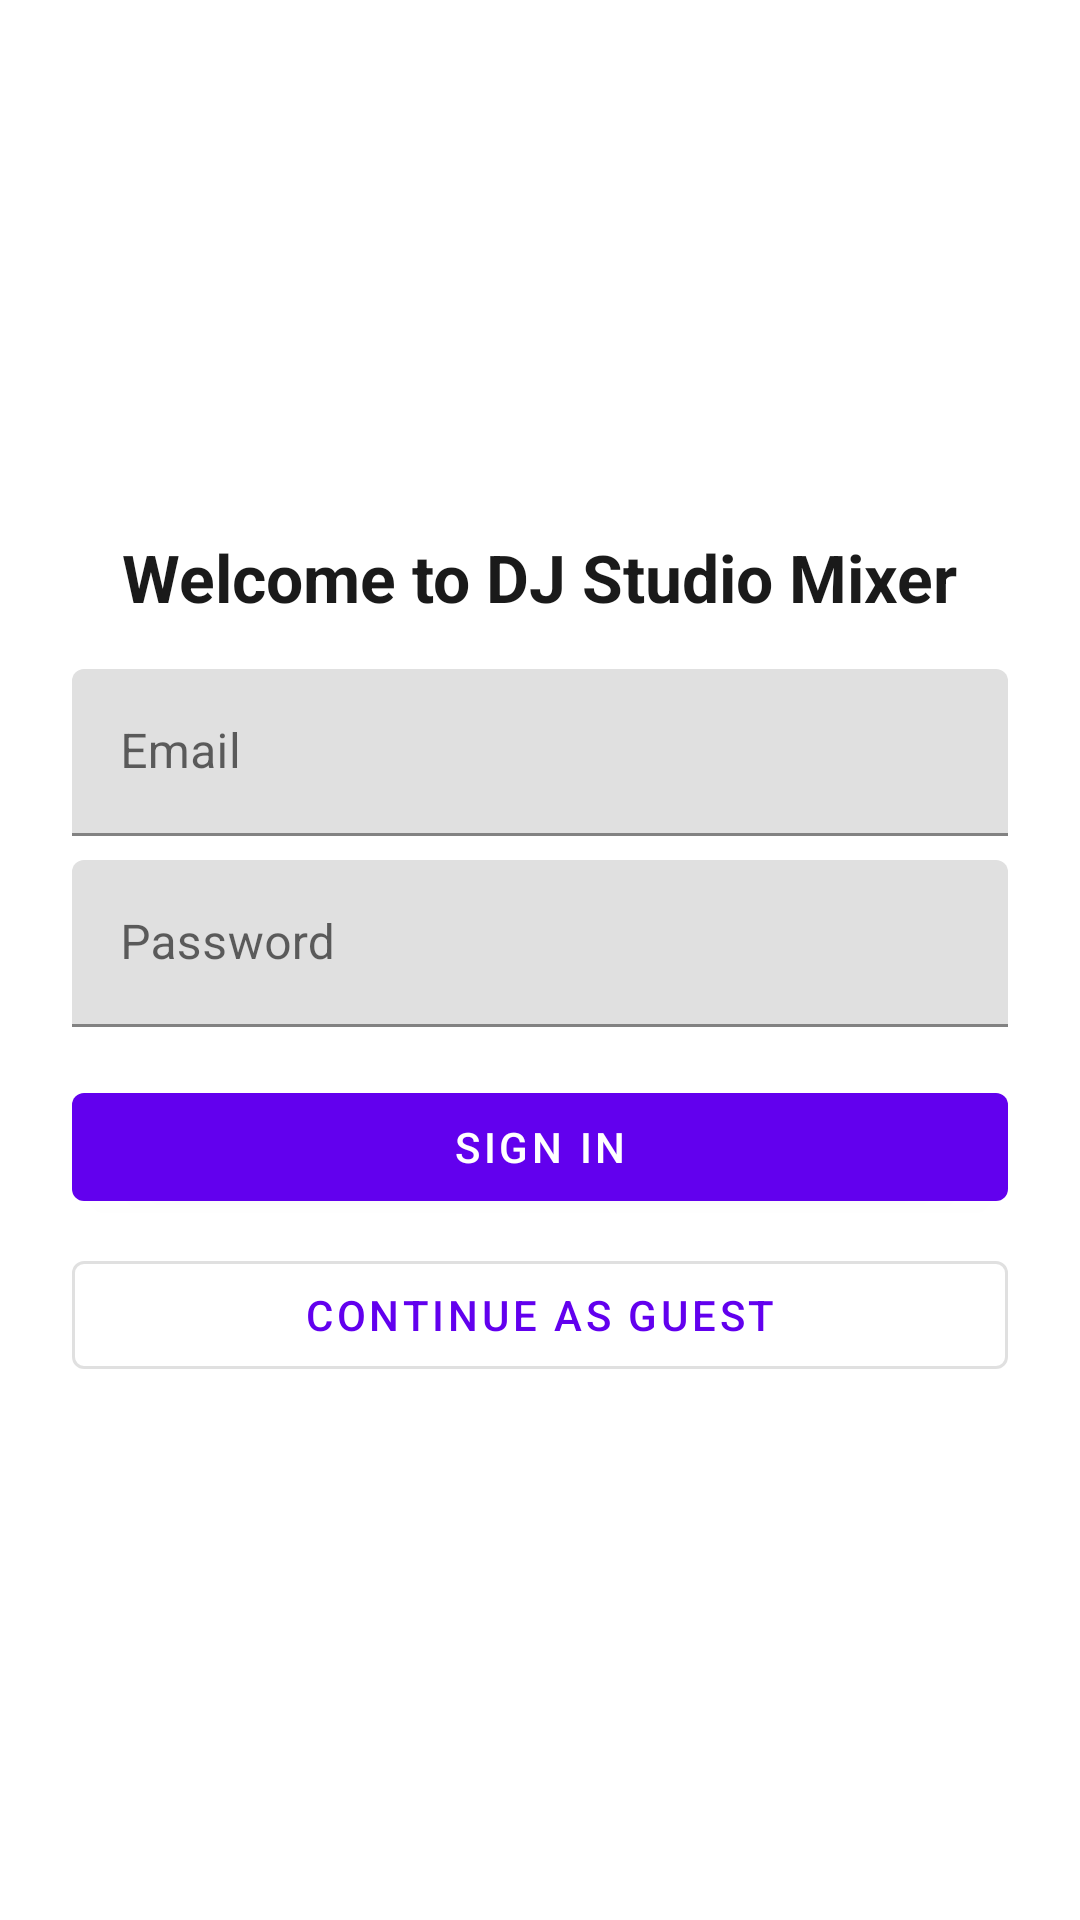

Produce the Android XML layout that renders to this screen, including the resource entries it uses.
<!-- AndroidManifest.xml: application theme Theme.DJStudio.Light -->
<!-- res/layout/activity_auth.xml -->
<?xml version="1.0" encoding="utf-8"?>
<LinearLayout xmlns:android="http://schemas.android.com/apk/res/android"
    xmlns:app="http://schemas.android.com/apk/res-auto"
    android:orientation="vertical"
    android:padding="24dp"
    android:gravity="center"
    android:layout_width="match_parent"
    android:layout_height="match_parent">

    <com.google.android.material.textview.MaterialTextView
        android:id="@+id/txtTitle"
        android:text="@string/login_title"
        android:textSize="22sp"
        android:textStyle="bold"
        android:textColor="@color/onSurface"
        android:layout_width="wrap_content"
        android:layout_height="wrap_content" />

    <com.google.android.material.textfield.TextInputLayout
        android:id="@+id/inputLayoutEmail"
        android:layout_width="match_parent"
        android:layout_height="wrap_content"
        android:layout_marginTop="16dp">
        <com.google.android.material.textfield.TextInputEditText
            android:id="@+id/inputEmail"
            android:hint="@string/email"
            android:inputType="textEmailAddress"
            android:layout_width="match_parent"
            android:layout_height="wrap_content"/>
    </com.google.android.material.textfield.TextInputLayout>

    <com.google.android.material.textfield.TextInputLayout
        android:id="@+id/inputLayoutPassword"
        android:layout_width="match_parent"
        android:layout_height="wrap_content"
        android:layout_marginTop="8dp">
        <com.google.android.material.textfield.TextInputEditText
            android:id="@+id/inputPassword"
            android:hint="@string/password"
            android:inputType="textPassword"
            android:layout_width="match_parent"
            android:layout_height="wrap_content"/>
    </com.google.android.material.textfield.TextInputLayout>

    <com.google.android.material.button.MaterialButton
        android:id="@+id/btnSignIn"
        android:text="@string/sign_in"
        android:layout_marginTop="16dp"
        android:layout_width="match_parent"
        android:layout_height="wrap_content" />

    <com.google.android.material.button.MaterialButton
        android:id="@+id/btnGuest"
        android:text="@string/continue_guest"
        style="?attr/materialButtonOutlinedStyle"
        android:layout_marginTop="8dp"
        android:layout_width="match_parent"
        android:layout_height="wrap_content" />

</LinearLayout>
<!-- resources referenced by this layout -->
<resources>
  <color name="onSurface">#FF1A1A1A</color>
  <string name="continue_guest">Continue as Guest</string>
  <string name="email">Email</string>
  <string name="login_title">Welcome to DJ Studio Mixer</string>
  <string name="password">Password</string>
  <string name="sign_in">Sign In</string>
  <style name="Theme.DJStudio.Light" parent="Theme.MaterialComponents.Light.NoActionBar">
          <item name="colorPrimary">@color/colorPrimary</item>
          <item name="colorPrimaryVariant">@color/colorPrimaryDark</item>
          <item name="colorSecondary">@color/colorSecondary</item>
          <item name="colorAccent">@color/colorAccent</item>
          <item name="android:statusBarColor">@color/colorPrimaryDark</item>
          <item name="android:navigationBarColor">@color/surfaceLight</item>
          <item name="materialButtonStyle">@style/Widget.DJStudio.Button</item>
          <item name="android:windowLightStatusBar">true</item>
          <item name="android:windowBackground">@drawable/splash_background</item>
      </style>
  <color name="colorPrimary">#1DB954</color>
  <color name="colorPrimaryDark">#169347</color>
  <color name="colorSecondary">#191414</color>
  <color name="colorAccent">#F50057</color>
  <color name="surfaceLight">#FFFFFFFF</color>
  <style name="Widget.DJStudio.Button" parent="Widget.MaterialComponents.Button">
          <item name="android:insetTop">8dp</item>
          <item name="android:insetBottom">8dp</item>
          <item name="cornerRadius">12dp</item>
      </style>
  <!-- drawable splash_background (drawable) -->
  <?xml version="1.0" encoding="utf-8"?>
  <layer-list xmlns:android="http://schemas.android.com/apk/res/android">
      <item android:drawable="@color/surfaceLight"/>
      <item>
          <bitmap
              android:gravity="center"
              android:src="@drawable/ic_stat_music_note" />
      </item>
  </layer-list>
  <!-- drawable ic_stat_music_note (drawable) -->
  <?xml version="1.0" encoding="utf-8"?>
  <vector xmlns:android="http://schemas.android.com/apk/res/android"
      android:width="24dp" android:height="24dp" android:viewportWidth="24"
      android:viewportHeight="24">
      <path
          android:fillColor="#1DB954"
          android:pathData="M12 3v10.55A4 4 0 1 1 10 17V7h8V3h-6z"/>
  </vector>
</resources>
